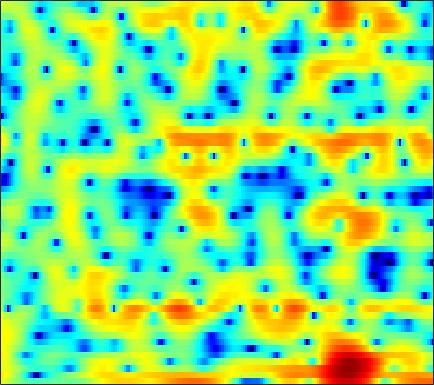

The data file committed next to this chart (first rows):
4.4772, 4.0608, 3.4697, 2.8426, 2.3459, 1.6613, 0.98267, 0.49409, -0.15461, -0.75372, -1.2855, -1.6232, -1.9904, -2.2731, -2.4233, -2.5391, -2.5537, -2.5197, -2.4113, -2.2596, -2.0953, -1.9559, -1.7639, -1.5889
6.129, 5.715, 5.109, 4.43, 3.869, 3.046, 2.126, 1.361, 0.2209, -1.084, -2.6, -3.932, -6.051, -8.79, -11.5, -16.82, -23.71, -19.2, -13.36, -9.879, -7.54, -6.22, -4.838, -3.763
4.539, 4.505, 4.325, 4.015, 3.698, 3.177, 2.552, 2.024, 1.27, 0.4554, -0.3824, -1.012, -1.819, -2.542, -2.993, -3.447, -3.692, -3.738, -3.658, -3.471, -3.247, -3.107, -2.976, -2.978
4.63, 4.577, 4.303, 3.802, 3.296, 2.443, 1.407, 0.5257, -0.7403, -2.048, -3.252, -3.949, -4.48, -4.503, -4.243, -3.691, -3.054, -2.577, -2.01, -1.545, -1.186, -0.994, -0.8461, -0.8265
5.624, 5.279, 4.668, 3.862, 3.113, 1.896, 0.3866, -0.9631, -3.112, -5.751, -8.793, -10.77, -11.11, -9.14, -7.486, -5.61, -4.17, -3.309, -2.395, -1.695, -1.165, -0.8645, -0.5696, -0.3947
5.211, 4.947, 4.492, 3.919, 3.408, 2.624, 1.739, 1.037, 0.06942, -0.8804, -1.751, -2.315, -2.911, -3.326, -3.535, -3.68, -3.712, -3.673, -3.555, -3.378, -3.165, -2.992, -2.775, -2.612
5.141, 5.097, 4.915, 4.591, 4.259, 3.713, 3.035, 2.452, 1.58, 0.6122, -0.4635, -1.345, -2.603, -3.953, -5.011, -6.415, -7.674, -8.354, -8.67, -8.33, -7.575, -6.931, -6.107, -5.419
5.046, 5.164, 5.154, 4.973, 4.735, 4.283, 3.679, 3.126, 2.251, 1.202, -0.04131, -1.133, -2.837, -4.916, -6.815, -10.04, -14.5, -18.66, -19.1, -14.58, -11.42, -9.82, -8.358, -7.378
4.785, 4.838, 4.783, 4.596, 4.371, 3.978, 3.473, 3.015, 2.297, 1.472, 0.5403, -0.2411, -1.377, -2.598, -3.535, -4.743, -5.784, -6.404, -6.932, -7.168, -7.182, -7.136, -7.135, -7.237
4.701, 4.505, 4.199, 3.873, 3.605, 3.24, 2.855, 2.546, 2.092, 1.558, 0.9584, 0.4622, -0.2736, -1.078, -1.711, -2.566, -3.416, -4.008, -4.707, -5.25, -5.614, -5.774, -5.913, -6.052
4.426, 3.603, 2.593, 1.882, 1.599, 1.532, 1.687, 1.818, 1.925, 1.865, 1.66, 1.39, 0.9003, 0.2614, -0.3553, -1.377, -2.661, -3.817, -5.616, -7.496, -8.615, -8.32, -6.779, -5.026
2.186, -0.6106, -6.514, -18.39, -10.84, -4.55, -1.72, -0.5535, 0.2788, 0.5415, 0.4667, 0.3409, 0.1196, -0.1212, -0.3601, -0.7969, -1.569, -2.423, -4.121, -6.348, -7.816, -6.806, -4.004, -1.292
1.135, -0.01729, -1.529, -2.572, -2.982, -3.144, -3.308, -3.692, -4.679, -6.267, -8.702, -10.87, -12.03, -9.773, -7.632, -5.377, -3.79, -2.941, -2.091, -1.364, -0.6544, -0.04628, 0.8952, 1.85
0.3715, 0.02278, -0.557, -1.185, -1.7, -2.459, -3.349, -4.146, -5.513, -7.193, -9.078, -10.33, -10.86, -9.695, -8.262, -6.323, -4.64, -3.553, -2.275, -1.163, -0.162, 0.505, 1.342, 2.1
-0.1129, -0.2594, -0.579, -1.024, -1.404, -1.994, -2.633, -3.125, -3.824, -4.531, -5.127, -5.462, -5.713, -5.659, -5.411, -4.865, -4.114, -3.46, -2.488, -1.497, -0.4847, 0.2267, 1.095, 1.859
0.2725, -0.009042, -0.4242, -0.8682, -1.206, -1.639, -2.08, -2.422, -2.885, -3.414, -4.026, -4.531, -5.256, -5.97, -6.41, -6.618, -6.153, -5.346, -3.899, -2.323, -0.8599, 0.1399, 1.284, 2.2
0.1286, -0.6439, -1.659, -2.486, -2.883, -3.032, -2.914, -2.782, -2.668, -2.778, -3.265, -3.923, -5.32, -7.689, -10.63, -18.98, -20.32, -11.58, -6.062, -2.658, -0.2743, 1.068, 2.434, 3.408
-2.245, -4.178, -7.874, -13.82, -17.37, -11.77, -7.436, -5.417, -3.714, -2.747, -2.311, -2.283, -2.563, -3.066, -3.462, -3.745, -3.39, -2.653, -1.297, 0.1183, 1.413, 2.246, 3.122, 3.748
-2.261, -3.344, -4.956, -6.297, -6.71, -6.208, -5.055, -4.109, -3.001, -2.164, -1.554, -1.228, -0.926, -0.7061, -0.5573, -0.34, -0.03783, 0.2413, 0.6613, 1.119, 1.54, 1.824, 2.14, 2.356
-0.2996, -0.5936, -1.002, -1.337, -1.496, -1.553, -1.446, -1.312, -1.069, -0.7931, -0.5261, -0.3333, -0.08664, 0.1377, 0.2928, 0.4848, 0.6448, 0.7361, 0.8085, 0.8315, 0.7804, 0.6879, 0.5282, 0.3489
1.71, 1.596, 1.396, 1.145, 0.9409, 0.6512, 0.389, 0.2088, 0.01561, -0.09232, -0.0939, -0.0207, 0.1642, 0.4121, 0.6094, 0.8446, 0.9924, 1.021, 0.9287, 0.6223, 0.1054, -0.4567, -1.446, -2.645
3.153, 3.077, 2.865, 2.51, 2.14, 1.478, 0.6349, -0.069, -1.063, -1.912, -2.31, -2.189, -1.573, -0.7137, -0.06164, 0.6819, 1.203, 1.43, 1.486, 1.196, 0.5366, -0.2568, -1.877, -4.463
2.015, 2.127, 2.112, 1.838, 1.411, 0.5016, -0.9712, -2.523, -5.572, -10.73, -19.57, -14.31, -7.757, -4.235, -2.491, -0.889, 0.1729, 0.6977, 1.108, 1.261, 1.127, 0.8876, 0.4078, -0.1694
-1.827, -0.9208, -0.07403, 0.313, 0.3024, -0.09771, -0.9405, -1.885, -3.39, -4.945, -5.888, -5.839, -4.999, -3.855, -3.078, -2.213, -1.524, -1.118, -0.6869, -0.3342, -0.02759, 0.1674, 0.4395, 0.7567
-3.653, -1.882, -0.3064, 0.6364, 1.018, 1.145, 0.9601, 0.6259, 0.03217, -0.678, -1.388, -1.906, -2.544, -3.12, -3.493, -3.845, -3.991, -3.951, -3.71, -3.398, -2.951, -2.56, -1.891, -1.037
0.08676, 0.8517, 1.704, 2.325, 2.621, 2.77, 2.664, 2.432, 1.873, 1.063, -0.04919, -1.095, -2.861, -5.164, -7.247, -10.23, -11.84, -11.26, -9.749, -8.84, -8.803, -9.062, -8.979, -7.154
1.456, 1.812, 2.265, 2.624, 2.802, 2.923, 2.83, 2.625, 2.139, 1.38, 0.2832, -0.8038, -2.694, -5.23, -7.673, -11.44, -13.48, -12.46, -10.69, -9.923, -10.61, -12.18, -14.67, -11.63
-0.6762, -0.2925, 0.201, 0.6399, 0.9151, 1.185, 1.331, 1.329, 1.196, 0.8651, 0.3524, -0.1746, -1.019, -1.982, -2.71, -3.572, -4.167, -4.401, -4.472, -4.454, -4.317, -4.135, -3.612, -2.66
-5.001, -4.4, -3.63, -2.905, -2.378, -1.763, -1.198, -0.8501, -0.494, -0.2785, -0.1985, -0.2188, -0.3333, -0.5222, -0.6887, -0.9042, -1.063, -1.142, -1.153, -1.077, -0.8902, -0.6673, -0.2544, 0.2741
-9.914, -9.287, -8.4, -7.332, -6.435, -5.175, -3.992, -3.165, -2.232, -1.452, -0.8593, -0.5099, -0.1805, 0.03019, 0.1194, 0.1784, 0.1893, 0.188, 0.1868, 0.2482, 0.372, 0.5299, 0.8154, 1.182
-15.13, -16.41, -16.51, -13.84, -11.45, -8.579, -6.245, -4.815, -3.21, -1.922, -0.8994, -0.3034, 0.2916, 0.6752, 0.8414, 0.9124, 0.834, 0.7108, 0.4893, 0.2734, 0.1531, 0.1652, 0.3708, 0.7993
-13.78, -16.29, -17.48, -14.47, -11.83, -8.845, -6.359, -4.761, -2.888, -1.333, -0.06913, 0.6694, 1.394, 1.811, 1.925, 1.808, 1.388, 0.8603, -0.09137, -1.322, -2.563, -3.196, -3.093, -1.926
-6.23, -7.425, -8.758, -9.496, -9.549, -8.534, -6.724, -5.055, -2.853, -0.959, 0.5469, 1.42, 2.259, 2.719, 2.814, 2.577, 1.904, 1.038, -0.6498, -3.359, -7.91, -14.68, -16.25, -6.844
-2.855, -4.591, -7.566, -12.33, -19.78, -21.28, -10.76, -7.047, -3.649, -1.307, 0.3818, 1.322, 2.211, 2.707, 2.841, 2.707, 2.223, 1.65, 0.6332, -0.5687, -1.756, -2.388, -2.522, -1.827
0.6782, -0.5167, -2.236, -3.827, -4.704, -4.898, -4.141, -3.137, -1.712, -0.3583, 0.7824, 1.476, 2.143, 2.512, 2.592, 2.475, 2.119, 1.742, 1.081, 0.4222, -0.1887, -0.5378, -0.8433, -0.9887
3.943, 3.086, 1.904, 0.7854, 0.07548, -0.6439, -0.9349, -0.8537, -0.4291, 0.2851, 1.084, 1.635, 2.166, 2.435, 2.427, 2.123, 1.511, 0.8665, -0.1319, -1.171, -2.017, -2.454, -2.822, -3.117
6.279, 5.362, 3.946, 2.257, 0.8225, -1.363, -3.37, -4.127, -3.24, -1.285, 0.5858, 1.655, 2.635, 3.077, 3.061, 2.524, 1.342, -0.02288, -2.536, -6.039, -9.333, -9.345, -7.164, -5.544
5.724, 4.848, 3.437, 1.646, -0.08557, -3.254, -7.838, -10.83, -7.283, -2.86, 0.0104, 1.452, 2.715, 3.293, 3.331, 2.876, 1.809, 0.5474, -1.786, -4.879, -7.482, -7.509, -5.709, -4.133
1.399, 0.8997, 0.2705, -0.3688, -0.8687, -1.452, -1.811, -1.8, -1.286, -0.3936, 0.6058, 1.304, 2.008, 2.416, 2.5, 2.338, 1.893, 1.387, 0.5664, -0.2648, -0.9471, -1.289, -1.483, -1.538
-5.159, -5.014, -4.355, -3.521, -2.936, -2.178, -1.501, -1.001, -0.3051, 0.3856, 1.049, 1.499, 1.976, 2.308, 2.449, 2.475, 2.331, 2.137, 1.758, 1.315, 0.8411, 0.483, 0.01911, -0.4169
-23.64, -14.98, -9.626, -6.597, -4.983, -3.37, -2.112, -1.308, -0.3684, 0.4643, 1.199, 1.679, 2.22, 2.63, 2.851, 3.005, 2.994, 2.89, 2.61, 2.194, 1.643, 1.156, 0.3983, -0.4123
-8.829, -8.35, -7.109, -5.722, -4.764, -3.618, -2.566, -1.823, -0.8747, 0.05395, 0.9346, 1.55, 2.292, 2.899, 3.244, 3.558, 3.684, 3.636, 3.402, 2.934, 2.222, 1.512, 0.3175, -1.211
-4.447, -4.683, -4.85, -4.875, -4.866, -4.72, -4.393, -3.93, -2.999, -1.788, -0.4585, 0.5132, 1.69, 2.671, 3.252, 3.821, 4.146, 4.223, 4.099, 3.697, 2.997, 2.245, 0.8982, -0.9873
-4.484, -5.009, -5.768, -6.765, -7.731, -9.467, -11.49, -12.16, -10.14, -6.751, -3.743, -1.895, 0.06408, 1.559, 2.43, 3.281, 3.818, 4.045, 4.103, 3.917, 3.491, 3.015, 2.167, 1.098
-7.19, -7.469, -7.935, -8.726, -9.627, -11.55, -14.28, -15.54, -12.8, -8.556, -5.177, -3.19, -1.127, 0.4303, 1.328, 2.211, 2.786, 3.042, 3.198, 3.175, 3.011, 2.821, 2.497, 2.129
-12.24, -10.95, -9.622, -8.735, -8.334, -7.962, -7.503, -6.995, -5.927, -4.529, -3.005, -1.917, -0.6193, 0.4329, 1.033, 1.589, 1.884, 1.949, 1.894, 1.737, 1.581, 1.52, 1.555, 1.699
-13.59, -11.08, -8.81, -7.304, -6.499, -5.602, -4.79, -4.151, -3.193, -2.145, -1.081, -0.3213, 0.58, 1.248, 1.558, 1.686, 1.446, 1.028, 0.1402, -0.9839, -1.947, -2.185, -1.587, -0.3408
-6.231, -5.984, -5.646, -5.461, -5.368, -5.289, -5.037, -4.559, -3.549, -2.223, -0.8402, 0.114, 1.159, 1.868, 2.147, 2.125, 1.565, 0.723, -1.201, -4.561, -11.53, -41.88, -9.017, -3.122
-3.723, -4.078, -4.785, -5.932, -7.16, -9.652, -12.95, -13.72, -10.04, -5.982, -2.978, -1.3, 0.341, 1.429, 1.935, 2.203, 2.026, 1.617, 0.7279, -0.3814, -1.357, -1.61, -1.073, 0.1008
-3.335, -3.696, -4.441, -5.541, -6.679, -8.676, -10.67, -10.93, -8.74, -5.723, -3.158, -1.617, -0.04345, 1.083, 1.665, 2.135, 2.322, 2.292, 2.133, 1.883, 1.658, 1.557, 1.538, 1.628
-3.166, -3.262, -3.483, -3.77, -4.01, -4.211, -4.148, -3.85, -3.129, -2.121, -0.9956, -0.1926, 0.7578, 1.517, 1.932, 2.304, 2.474, 2.49, 2.387, 2.173, 1.908, 1.69, 1.405, 1.125
-3.203, -3.131, -3.061, -2.974, -2.84, -2.517, -2.043, -1.589, -0.8599, -0.06474, 0.7207, 1.26, 1.885, 2.345, 2.576, 2.725, 2.677, 2.532, 2.17, 1.679, 1.084, 0.6089, -0.01139, -0.5423
-3.631, -3.674, -3.824, -3.892, -3.719, -3.142, -2.159, -1.281, -0.06017, 1.058, 1.985, 2.555, 3.112, 3.434, 3.532, 3.445, 3.125, 2.718, 1.961, 0.9452, -0.3512, -1.482, -3.077, -4.388
-4.301, -4.878, -6.477, -9.055, -10.81, -9.155, -5.156, -2.652, -0.1481, 1.645, 2.897, 3.542, 4.059, 4.256, 4.2, 3.885, 3.324, 2.72, 1.704, 0.321, -1.572, -3.543, -7.483, -15.82
-3.565, -3.924, -5.186, -7.18, -8.317, -7.024, -3.871, -1.714, 0.4817, 2.009, 2.986, 3.393, 3.573, 3.382, 3.021, 2.33, 1.454, 0.7672, -0.177, -1.111, -2.072, -2.817, -3.851, -4.51
-0.7487, -0.5514, -0.4799, -0.4371, -0.3198, 0.09789, 0.7703, 1.338, 2.019, 2.491, 2.662, 2.565, 2.103, 1.203, 0.2531, -1.397, -3.392, -4.822, -6.062, -5.949, -5.033, -4.254, -3.316, -2.47
1.807, 1.973, 2.116, 2.206, 2.273, 2.376, 2.48, 2.539, 2.559, 2.442, 2.11, 1.685, 0.8002, -0.5346, -1.937, -4.553, -8.54, -13.48, -25.46, -13.91, -8.812, -6.603, -4.564, -3.161
3.26, 3.228, 3.115, 2.937, 2.787, 2.57, 2.363, 2.22, 2.034, 1.809, 1.484, 1.119, 0.4265, -0.5412, -1.479, -2.987, -4.643, -5.775, -6.744, -6.802, -6.198, -5.603, -4.781, -3.992
